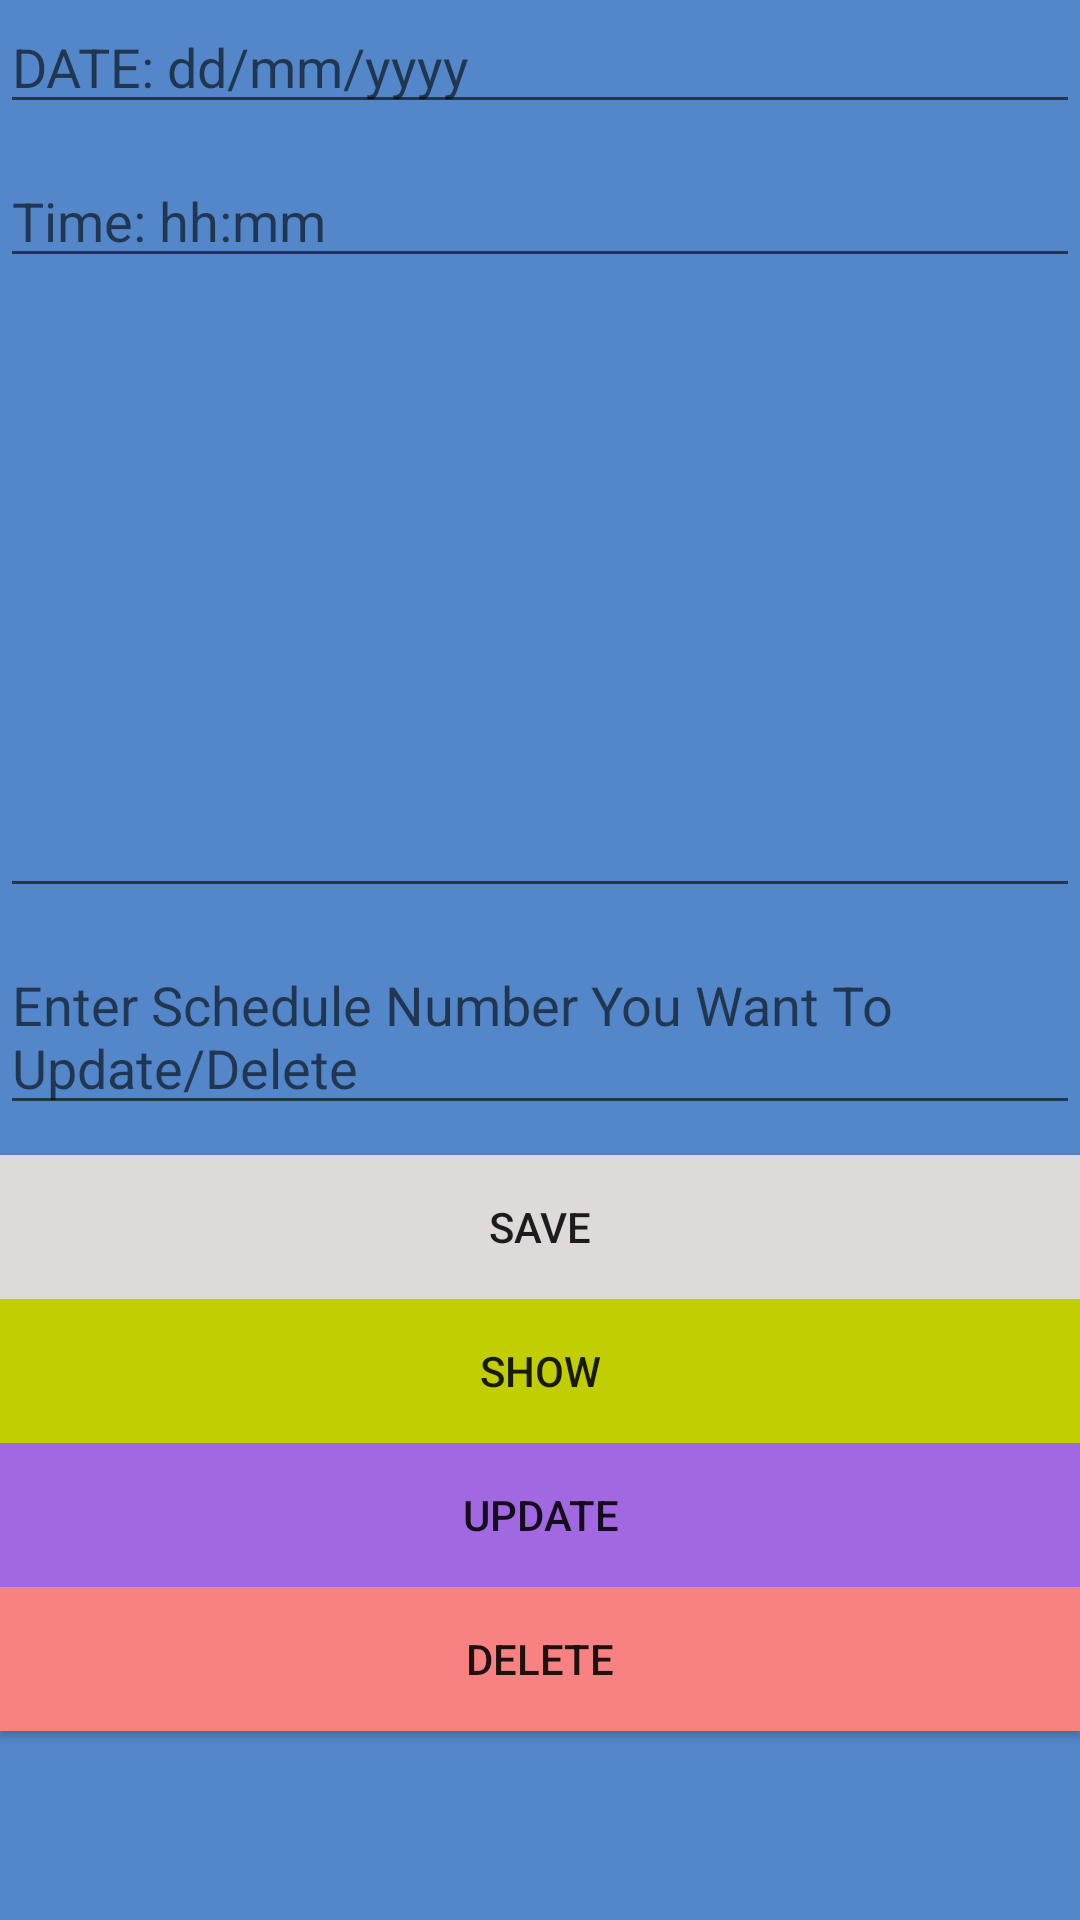

Layout XML and referenced resources for this Android screen:
<!-- AndroidManifest.xml: activity theme AppTheme -->
<!-- res/layout/activity_settings.xml -->
<?xml version="1.0" encoding="utf-8"?>
<LinearLayout xmlns:app="http://schemas.android.com/apk/res-auto"
    xmlns:tools="http://schemas.android.com/tools"
    xmlns:android="http://schemas.android.com/apk/res/android"
    android:layout_width="match_parent"
    android:layout_height="match_parent"
    android:orientation="vertical"
    android:background="#5487CA"
    tools:context=".SettingsActivity">



    <EditText

        android:id="@+id/nameEditTexId"
        android:layout_width="match_parent"
        android:layout_height="wrap_content"
        android:hint="DATE: dd/mm/yyyy"


        />

    <EditText
        android:id="@+id/ageEditTextId"
        android:layout_marginTop="10dp"
        android:layout_width="match_parent"
        android:layout_height="wrap_content"
        android:hint="Time: hh:mm"


        />




    <EditText
        android:id="@+id/genderEditTextId"
        android:layout_marginTop="10dp"
        android:layout_width="match_parent"
        android:layout_height="200dp"



        />



    <EditText
        android:id="@+id/idEditTextId"
        android:layout_marginTop="10dp"
        android:layout_width="match_parent"
        android:layout_height="wrap_content"
        android:hint="Enter Schedule Number You Want To Update/Delete"
        android:layout_marginBottom="10dp"



        />


    <Button

        android:layout_width="match_parent"
        android:layout_height="wrap_content"
        android:text="Save"
        android:id="@+id/saveButtonId"
        android:background="#DFDADA"


        />

    <Button
        android:layout_width="match_parent"
        android:layout_height="wrap_content"
        android:text="Show"
        android:id="@+id/showButtonId"
        android:background="#C1CE01"

        />


    <Button
        android:layout_width="match_parent"
        android:layout_height="wrap_content"
        android:text="Update"
        android:id="@+id/updateButtonId"
        android:background="#A168E2"

        />


    <Button
        android:layout_width="match_parent"
        android:layout_height="wrap_content"
        android:text="Delete"
        android:id="@+id/deleteButtonId"
        android:background="#F88181"

        />









</LinearLayout>
<!-- resources referenced by this layout -->
<resources>
  <style name="AppTheme" parent="Theme.AppCompat.Light.DarkActionBar">
          
          <item name="colorPrimary">@color/colorPrimary</item>
          <item name="colorPrimaryDark">@color/colorPrimaryDark</item>
          <item name="colorAccent">@color/colorAccent</item>
      </style>
  <!-- not gathered from this repository: default colours our renderer supplied (Android Studio template values) -->
  <color name="colorPrimary">#FF6200EE</color>
  <color name="colorPrimaryDark">#FF3700B3</color>
  <color name="colorAccent">#FF03DAC5</color>
</resources>
